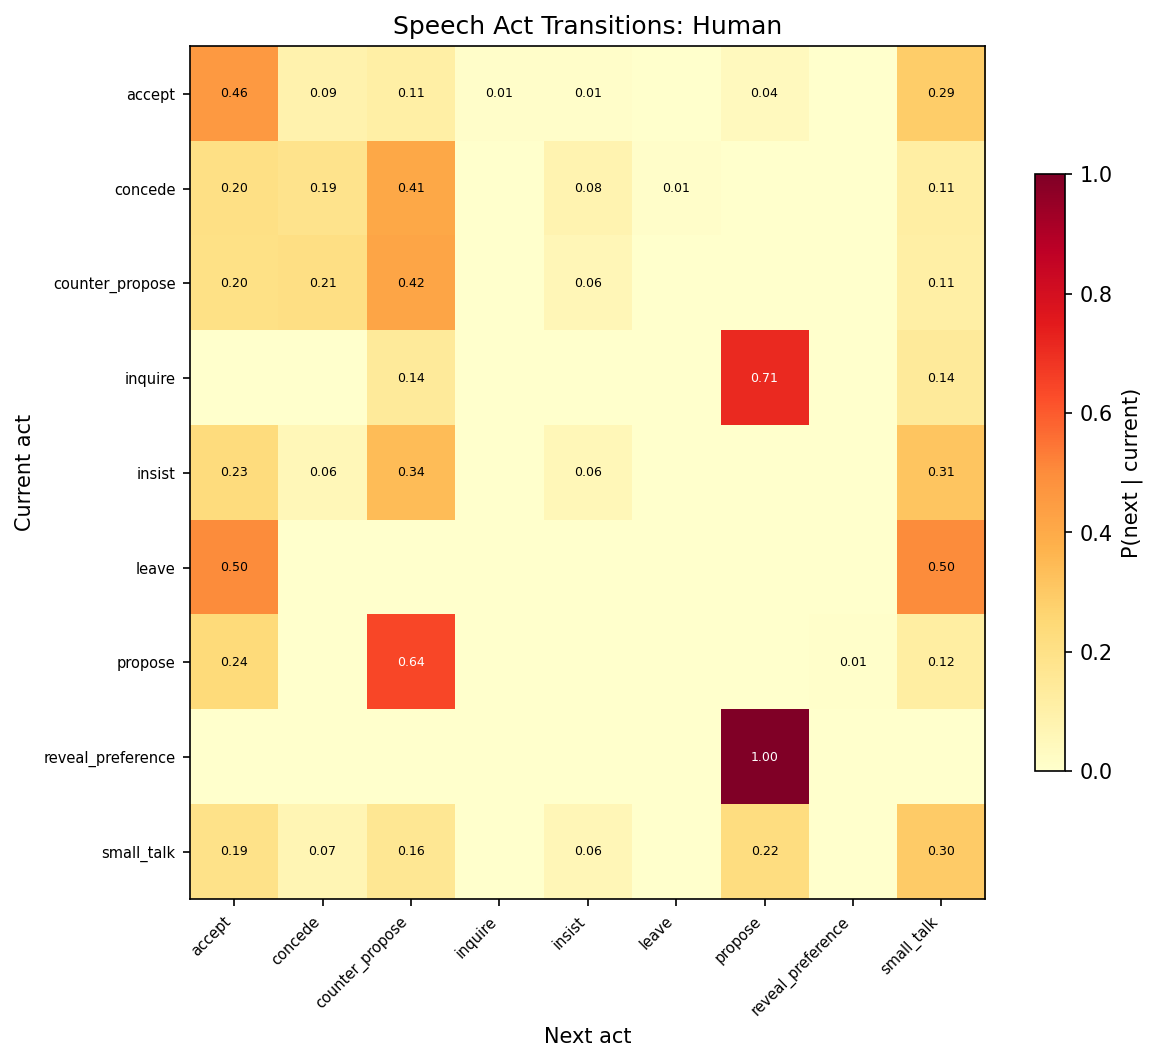

Data behind this chart, as committed beside it:
from_act, to_act, count
counter_propose, counter_propose, 170
propose, counter_propose, 120
counter_propose, concede, 86
counter_propose, accept, 82
accept, accept, 58
concede, counter_propose, 50
counter_propose, small_talk, 46
propose, accept, 44
accept, small_talk, 36
small_talk, small_talk, 35
small_talk, propose, 26
concede, accept, 25
counter_propose, insist, 24
small_talk, accept, 23
concede, concede, 23
propose, small_talk, 22
small_talk, counter_propose, 19
concede, small_talk, 14
accept, counter_propose, 14
insist, counter_propose, 12
insist, small_talk, 11
accept, concede, 11
concede, insist, 10
small_talk, concede, 8
insist, accept, 8
small_talk, insist, 7
accept, propose, 5
inquire, propose, 5
insist, insist, 2
insist, concede, 2
inquire, small_talk, 1
accept, insist, 1
counter_propose, leave, 1
concede, leave, 1
leave, small_talk, 1
accept, inquire, 1
inquire, counter_propose, 1
leave, accept, 1
propose, reveal_preference, 1
reveal_preference, propose, 1
